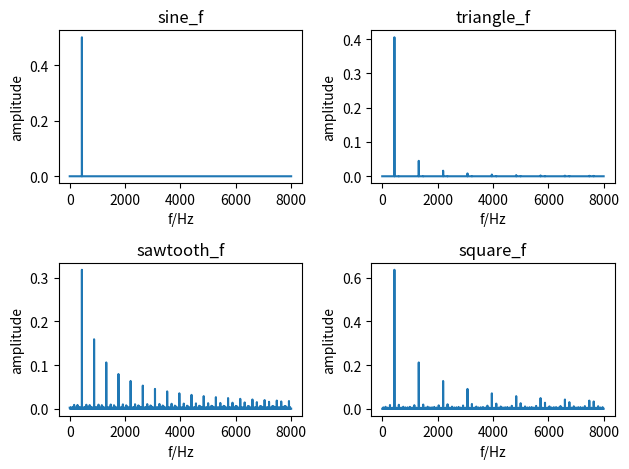

This figure's Python source: (Note: this script raises an exception after producing the figure.)
import numpy as np
import scipy
from scipy import signal
from scipy.fft import fft, fftfreq
from scipy.io import wavfile
import matplotlib.pyplot as plt

f = 440
fs = 16000
t = np.arange(0,1,1/fs)
amp = 0.5

sine_wav = amp * np.sin(2*np.pi*f*t)
triangle_wav = amp * signal.sawtooth(2*np.pi*f*t, 0.5)
sawtooth_wav = amp * signal.sawtooth(2*np.pi*f*t, 1)
square_wav = amp * signal.square(2*np.pi*f*t, 0.5)

N = fs
sine_f = fft(sine_wav)[0:N//2] # keep positive frequency only
triangle_f = fft(triangle_wav)[0:N//2]
sawtooth_f = fft(sawtooth_wav)[0:N//2]
square_f = fft(square_wav)[0:N//2]

f = 1.0/N*np.arange(0,N//2)*fs

plt.figure()
plt.subplot(2,2,1)
plt.plot(f,2/N*np.abs(sine_f))
plt.title('sine_f')
plt.xlabel('f/Hz')
plt.ylabel('amplitude')
plt.subplot(2,2,2)
plt.plot(f,2/N*np.abs(triangle_f))
plt.title('triangle_f')
plt.xlabel('f/Hz')
plt.ylabel('amplitude')
plt.subplot(2,2,3)
plt.plot(f,2/N*np.abs(sawtooth_f))
plt.title('sawtooth_f')
plt.xlabel('f/Hz')
plt.ylabel('amplitude')
plt.subplot(2,2,4)
plt.plot(f,2/N*np.abs(square_f))
plt.title('square_f')
plt.xlabel('f/Hz')
plt.ylabel('amplitude')
plt.tight_layout()
plt.savefig('./../figure/task_1/task_1_4fft.png', dpi=300)


plt.figure()
plt.subplot(4,1,1)
plt.plot(t,sine_wav)
plt.title('sine_wav')
plt.xlabel('t/s')
plt.ylabel('amplitude')
plt.subplot(4,1,2)
plt.plot(t,triangle_wav)
plt.title('triangle_wav')
plt.xlabel('t/s')
plt.ylabel('amplitude')
plt.subplot(4,1,3)
plt.plot(t,sawtooth_wav)
plt.title('sawtooth_wav')
plt.xlabel('t/s')
plt.ylabel('amplitude')
plt.subplot(4,1,4)
plt.plot(t,square_wav)
plt.title('square_wav')
plt.xlabel('t/s')
plt.ylabel('amplitude')
plt.tight_layout()
plt.savefig('./../figure/task_1/task_1_4waveform.png', dpi=300)


